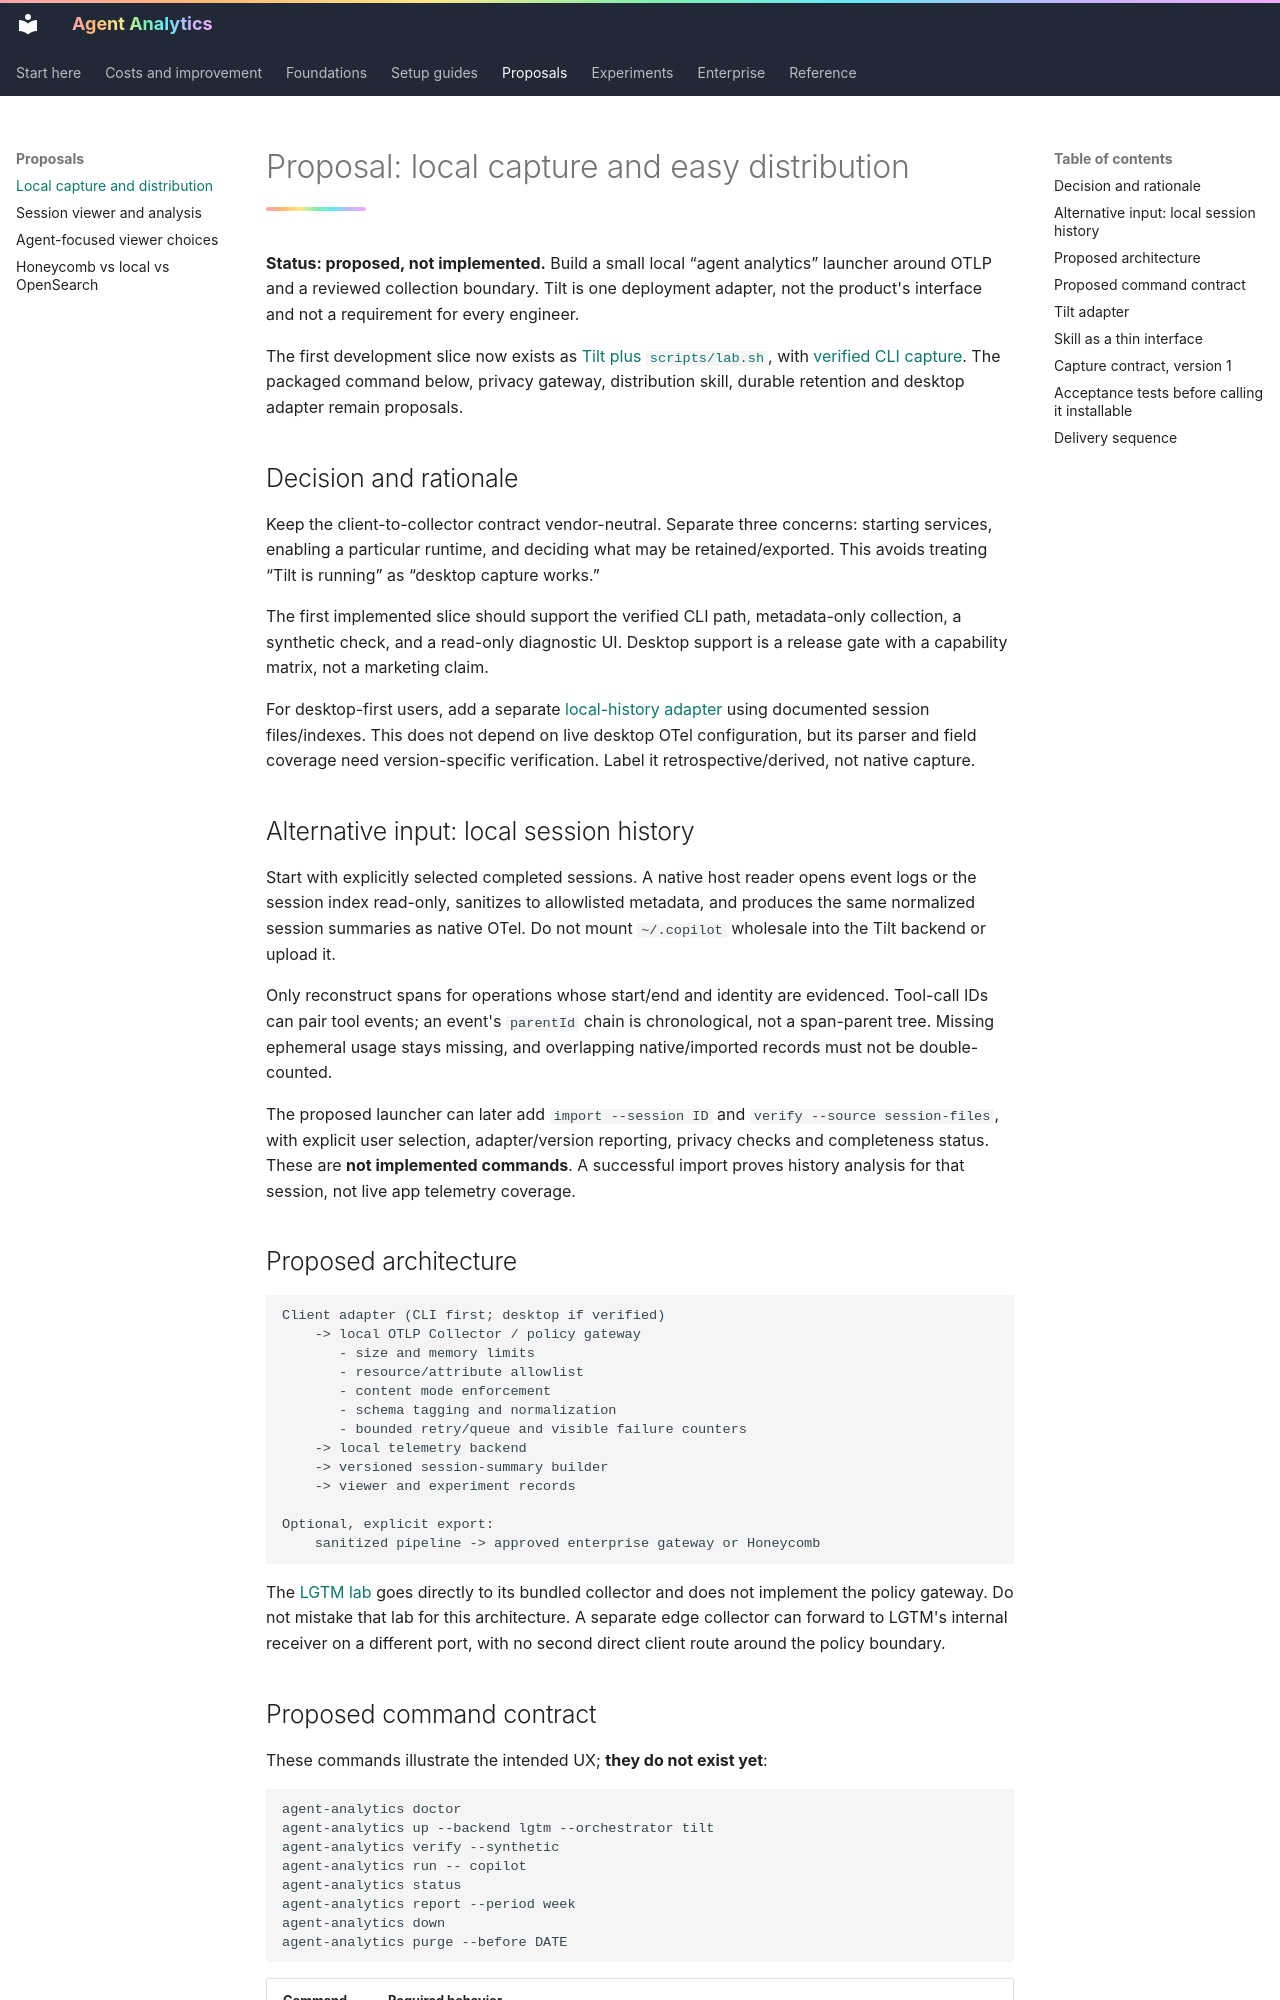

repository: titan-syndicate/agent-analytics · page: proposals/capture/index.html · generator: mkdocs

# Proposal: local capture and easy distribution

**Status: proposed, not implemented.** Build a small local “agent analytics” launcher around OTLP and a reviewed collection boundary. Tilt is one deployment adapter, not the product's interface and not a requirement for every engineer.

The first development slice now exists as [Tilt plus `scripts/lab.sh`](../guides/local-lab.md), with [verified CLI capture](../experiments/cli-local-otel.md). The packaged command below, privacy gateway, distribution skill, durable retention and desktop adapter remain proposals.

## Decision and rationale

Keep the client-to-collector contract vendor-neutral. Separate three concerns: starting services, enabling a particular runtime, and deciding what may be retained/exported. This avoids treating “Tilt is running” as “desktop capture works.”

The first implemented slice should support the verified CLI path, metadata-only collection, a synthetic check, and a read-only diagnostic UI. Desktop support is a release gate with a capability matrix, not a marketing claim.

For desktop-first users, add a separate [local-history adapter](../guides/local-session-data.md) using documented session files/indexes. This does not depend on live desktop OTel configuration, but its parser and field coverage need version-specific verification. Label it retrospective/derived, not native capture.

## Alternative input: local session history

Start with explicitly selected completed sessions. A native host reader opens event logs or the session index read-only, sanitizes to allowlisted metadata, and produces the same normalized session summaries as native OTel. Do not mount `~/.copilot` wholesale into the Tilt backend or upload it.

Only reconstruct spans for operations whose start/end and identity are evidenced. Tool-call IDs can pair tool events; an event's `parentId` chain is chronological, not a span-parent tree. Missing ephemeral usage stays missing, and overlapping native/imported records must not be double-counted.

The proposed launcher can later add `import --session ID` and `verify --source session-files`, with explicit user selection, adapter/version reporting, privacy checks and completeness status. These are **not implemented commands**. A successful import proves history analysis for that session, not live app telemetry coverage.

## Proposed architecture

```text
Client adapter (CLI first; desktop if verified)
    -> local OTLP Collector / policy gateway
       - size and memory limits
       - resource/attribute allowlist
       - content mode enforcement
       - schema tagging and normalization
       - bounded retry/queue and visible failure counters
    -> local telemetry backend
    -> versioned session-summary builder
    -> viewer and experiment records

Optional, explicit export:
    sanitized pipeline -> approved enterprise gateway or Honeycomb
```

The [LGTM lab](../guides/local-lab.md) goes directly to its bundled collector and does not implement the policy gateway. Do not mistake that lab for this architecture. A separate edge collector can forward to LGTM's internal receiver on a different port, with no second direct client route around the policy boundary.
